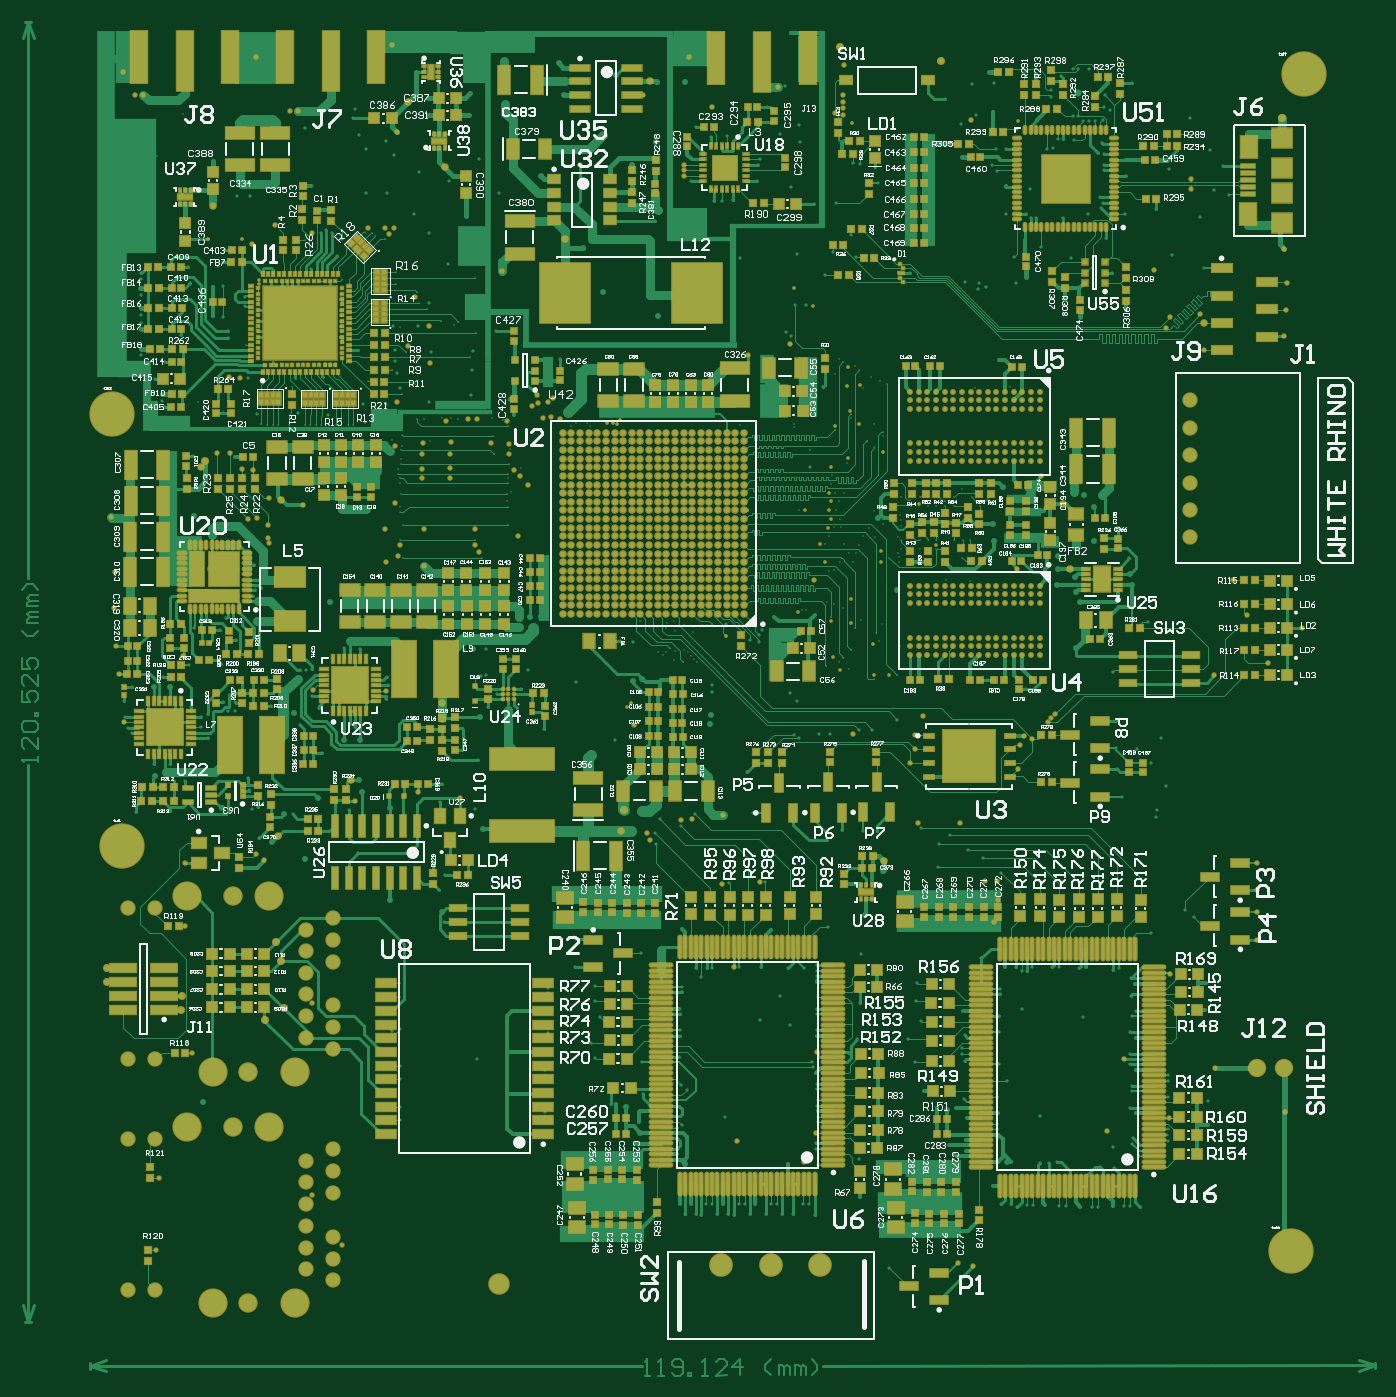
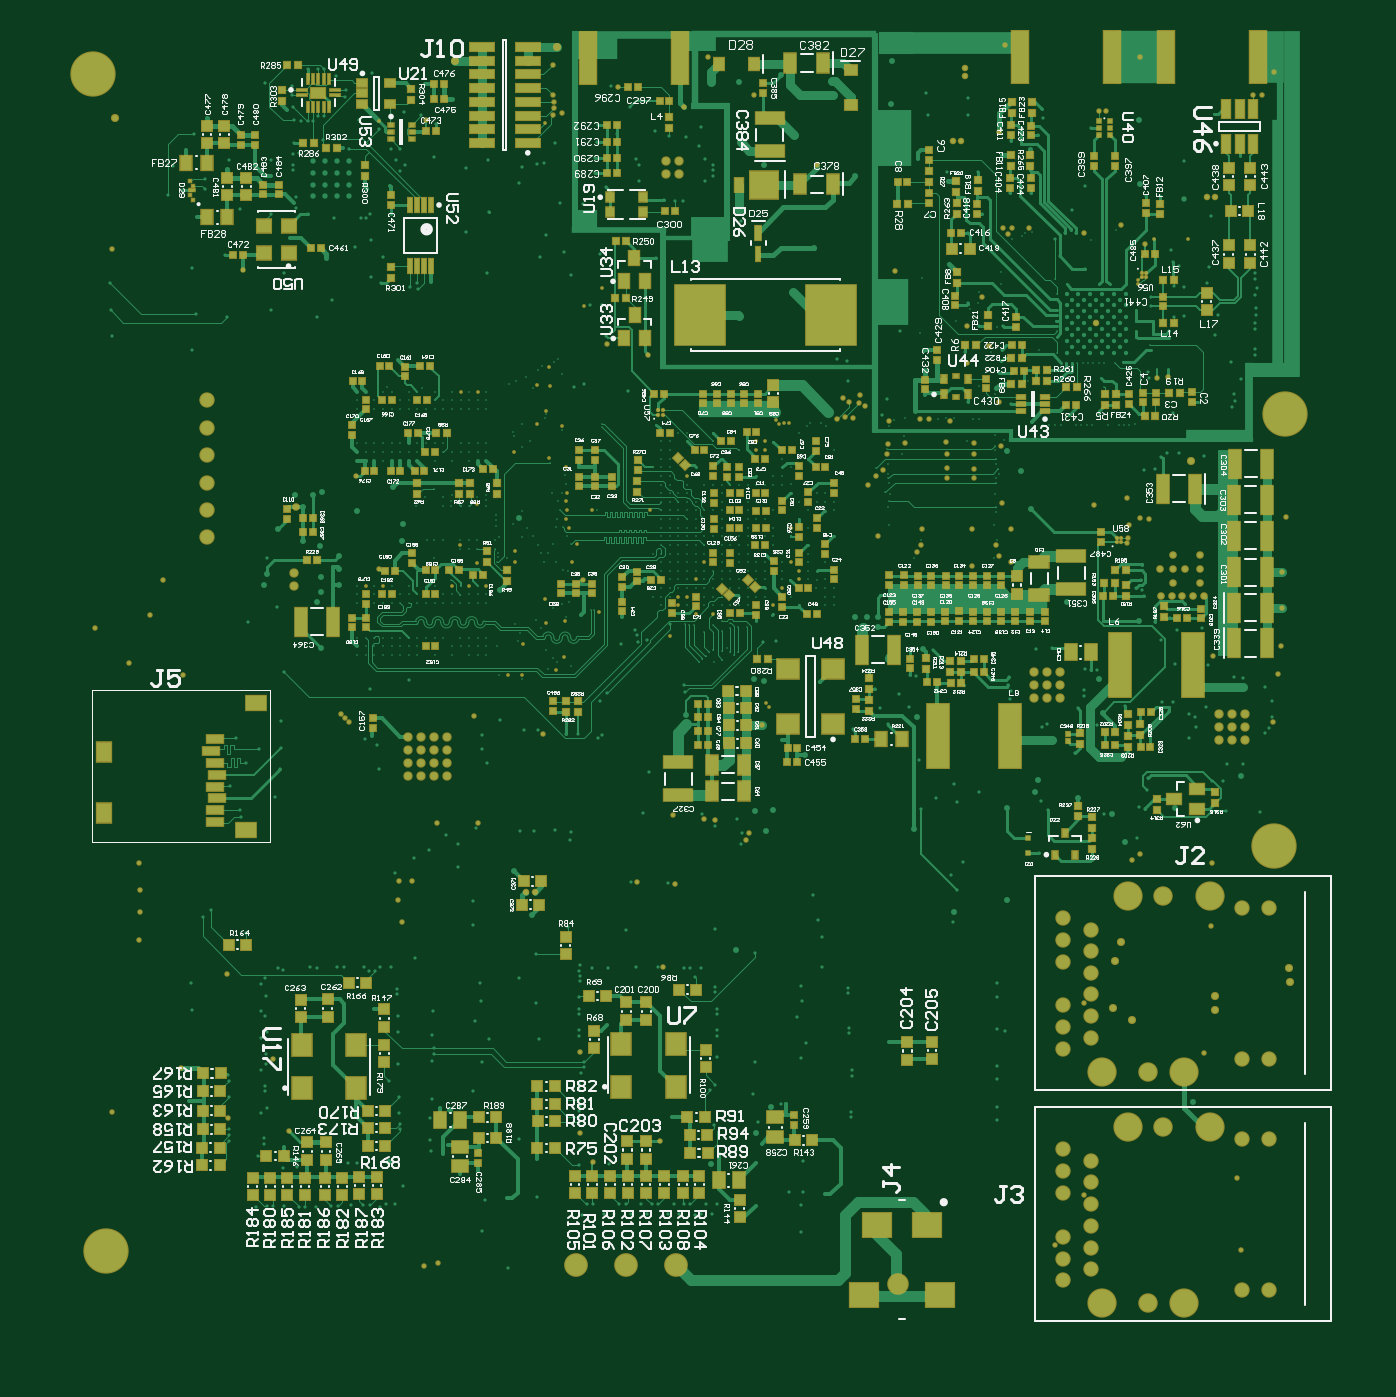
Circuit board: 9 layer files. Board 125.5 x 125.5 mm.
- bottom_copper: WhiteRHINO_0v1.GBL (123780 bytes)
- bottom_silk: WhiteRHINO_0v1.GBO (197590 bytes)
- paste: WhiteRHINO_0v1.GBP (28121 bytes)
- bottom_mask: WhiteRHINO_0v1.GBS (36036 bytes)
- outline: WhiteRHINO_0v1.GM1 (10726 bytes)
- top_copper: WhiteRHINO_0v1.GTL (201289 bytes)
- top_silk: WhiteRHINO_0v1.GTO (234924 bytes)
- paste: WhiteRHINO_0v1.GTP (52832 bytes)
- top_mask: WhiteRHINO_0v1.GTS (63269 bytes)

=== bottom_copper: WhiteRHINO_0v1.GBL (123780 bytes, source omitted) ===
=== bottom_silk: WhiteRHINO_0v1.GBO (197590 bytes, source omitted) ===
=== paste: WhiteRHINO_0v1.GBP (28121 bytes, source omitted) ===
=== bottom_mask: WhiteRHINO_0v1.GBS (36036 bytes, source omitted) ===
=== outline: WhiteRHINO_0v1.GM1 (10726 bytes, source omitted) ===
=== top_copper: WhiteRHINO_0v1.GTL (201289 bytes, source omitted) ===
=== top_silk: WhiteRHINO_0v1.GTO (234924 bytes, source omitted) ===
=== paste: WhiteRHINO_0v1.GTP (52832 bytes, source omitted) ===
=== top_mask: WhiteRHINO_0v1.GTS (63269 bytes, source omitted) ===
